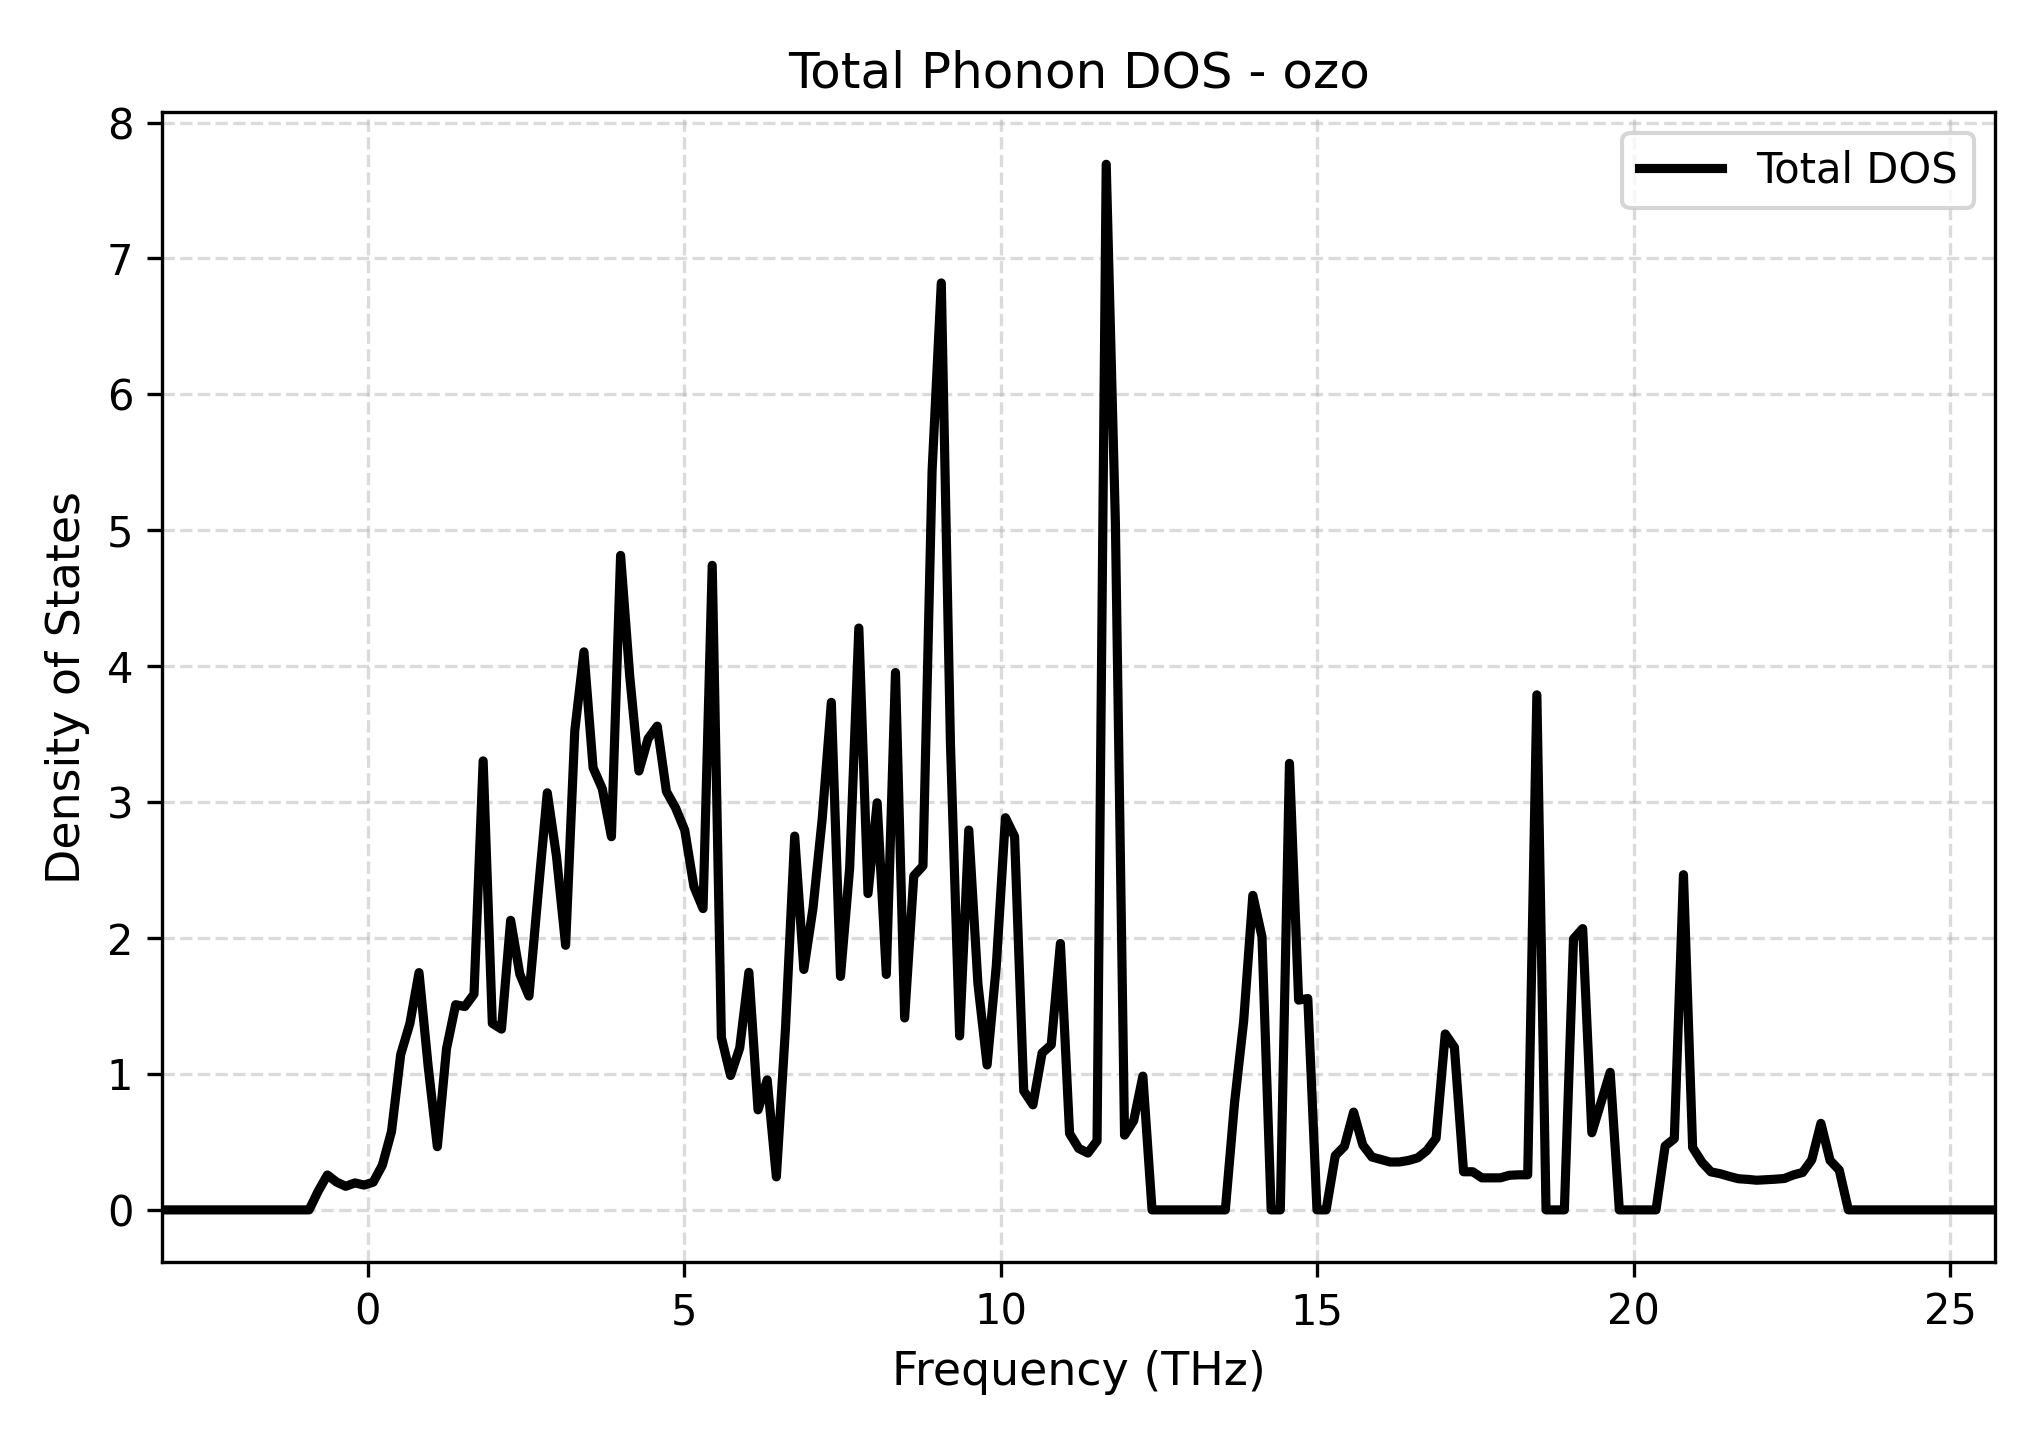

The table this chart was drawn from, first rows:
Frequency_THz, Total_DOS
-3.246, 0.0
-3.101, 0.0
-2.957, 0.0
-2.812, 0.0
-2.667, 0.0
-2.522, 0.0
-2.378, 0.0
-2.233, 0.0
-2.088, 0.0
-1.943, 0.0
-1.799, 0.0
-1.654, 0.0
-1.509, 0.0
-1.364, 0.0
-1.219, 0.0
-1.075, 0.0
-0.93, 0.0
-0.7852, 0.138
-0.6405, 0.2569
-0.4957, 0.2047
-0.3509, 0.1735
-0.2062, 0.1984
-0.06142, 0.1828
0.08334, 0.2037
0.2281, 0.3293
0.3729, 0.5775
0.5176, 1.143
0.6624, 1.37
0.8071, 1.746
0.9519, 1.055
1.097, 0.4652
1.241, 1.185
1.386, 1.51
1.531, 1.496
1.676, 1.587
1.82, 3.304
1.965, 1.373
2.11, 1.33
2.255, 2.13
2.399, 1.735
2.544, 1.573
2.689, 2.33
2.834, 3.069
2.979, 2.603
3.123, 1.946
3.268, 3.526
3.413, 4.106
3.558, 3.252
3.702, 3.099
3.847, 2.746
3.992, 4.815
4.137, 3.924
4.281, 3.229
4.426, 3.467
4.571, 3.559
4.716, 3.078
4.86, 2.958
5.005, 2.794
5.15, 2.379
5.295, 2.217
... 141 more rows
